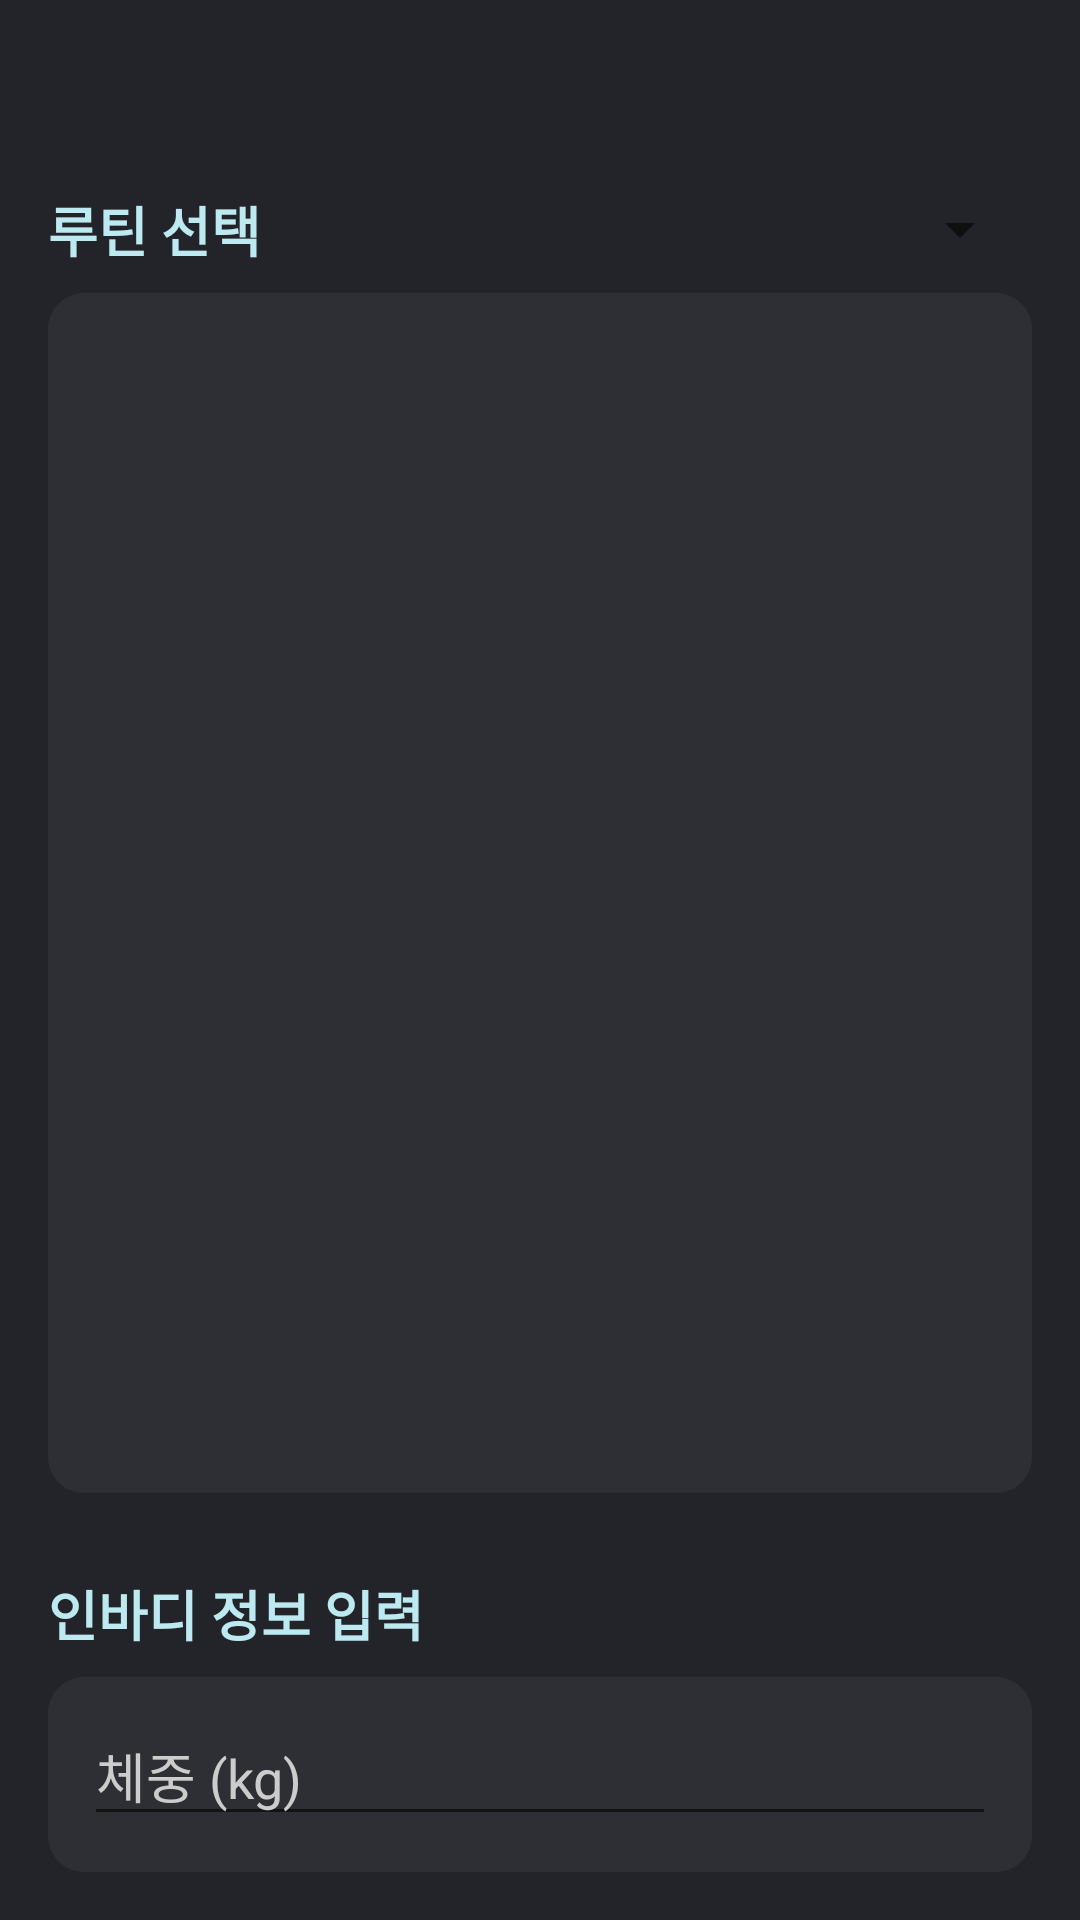

Write the Android layout XML for this screen, with the resource values it uses.
<!-- AndroidManifest.xml: application theme Theme.MyApplication -->
<!-- res/layout/activity_routine_input.xml -->
<?xml version="1.0" encoding="utf-8"?>
<LinearLayout xmlns:android="http://schemas.android.com/apk/res/android"
    android:orientation="vertical"
    android:layout_width="match_parent"
    android:layout_height="match_parent"
    android:background="#232429"
    android:padding="16dp">

    
    <TextView
        android:id="@+id/tvSelectedDate"
        android:layout_width="wrap_content"
        android:layout_height="wrap_content"
        android:textColor="#FFFFFF"
        android:textSize="24sp"
        android:textStyle="bold" />

    <LinearLayout
        android:orientation="horizontal"
        android:layout_width="match_parent"
        android:layout_height="wrap_content"
        android:gravity="start|center_vertical"
        android:layout_marginTop="15dp"
        android:layout_marginBottom="8dp">

        <TextView
            android:id="@+id/routineTitle"
            android:layout_width="wrap_content"
            android:layout_height="wrap_content"
            android:text="루틴 선택"
            android:textColor="#BDE9F1"
            android:textSize="18sp"
            android:textStyle="bold"
            android:layout_marginEnd="8dp" />

        <Spinner
            android:id="@+id/tagSpinner"
            android:layout_width="0dp"
            android:layout_height="wrap_content"
            android:layout_weight="1"
            android:popupTheme="@style/SpinnerPopupTheme"
            android:gravity="end"
            android:textAlignment="viewEnd" />

    </LinearLayout>

    <LinearLayout
        android:layout_width="match_parent"
        android:layout_height="400dp"
        android:orientation="vertical"
        android:background="@drawable/rounded_background"
        android:padding="8dp"
        android:layout_marginBottom="12dp">
         <androidx.recyclerview.widget.RecyclerView
              android:id="@+id/routineRecyclerView"
              android:layout_width="match_parent"
              android:layout_height="0dp"
              android:layout_weight="1"
              android:layout_marginTop="8dp"
              android:layout_marginBottom="8dp"/>
    </LinearLayout>


    <TextView
        android:id="@+id/inbodyTitle"
        android:layout_width="match_parent"
        android:layout_height="wrap_content"
        android:text="인바디 정보 입력"
        android:textColor="#BDE9F1"
        android:textSize="18sp"
        android:textStyle="bold"
        android:layout_marginTop="15dp"
        android:layout_marginBottom="8dp" />

    <LinearLayout
        android:layout_width="match_parent"
        android:layout_height="wrap_content"
        android:orientation="vertical"
        android:background="@drawable/rounded_background"
        android:padding="12dp">
    <EditText
        android:id="@+id/etWeight"
        android:layout_width="match_parent"
        android:layout_height="wrap_content"
        android:hint="체중 (kg)"
        android:textColor="#CCCCCC"
        android:textColorHint="#CCCCCC"
        android:inputType="numberDecimal" />

    <EditText
        android:id="@+id/etMuscle"
        android:layout_width="match_parent"
        android:layout_height="wrap_content"
        android:hint="골격근량 (kg)"
        android:textColor="#CCCCCC"
        android:textColorHint="#CCCCCC"
        android:inputType="numberDecimal" />

    <EditText
        android:id="@+id/etFat"
        android:layout_width="match_parent"
        android:layout_height="wrap_content"
        android:hint="체지방량 (kg)"
        android:textColor="#CCCCCC"
        android:textColorHint="#CCCCCC"
        android:inputType="numberDecimal" />

    <EditText
        android:id="@+id/etScore"
        android:layout_width="match_parent"
        android:layout_height="wrap_content"
        android:hint="인바디 점수"
        android:textColor="#CCCCCC"
        android:textColorHint="#CCCCCC"
        android:inputType="number" />
    </LinearLayout>

    <Button
        android:id="@+id/btnSave"
        android:layout_width="match_parent"
        android:layout_height="wrap_content"
        android:text="저장"
        android:layout_marginTop="16dp"/>

</LinearLayout>
<!-- resources referenced by this layout -->
<resources>
  <!-- drawable rounded_background (drawable) -->
  <?xml version="1.0" encoding="utf-8"?>
  <shape xmlns:android="http://schemas.android.com/apk/res/android">
      <solid android:color="#2E2F34" />
      <corners android:radius="12dp" />
  </shape>
  <style name="SpinnerPopupTheme" parent="ThemeOverlay.AppCompat.Dark">
          <item name="android:textColorPrimary">#FFFFFF</item>
          <item name="android:statusBarColor">#232429</item>
          <item name="android:windowLightStatusBar">false</item>
      </style>
  <style name="Theme.MyApplication" parent="Base.Theme.MyApplication" />
  <style name="Base.Theme.MyApplication" parent="Theme.AppCompat.Light.NoActionBar">
          
          
      </style>
</resources>
